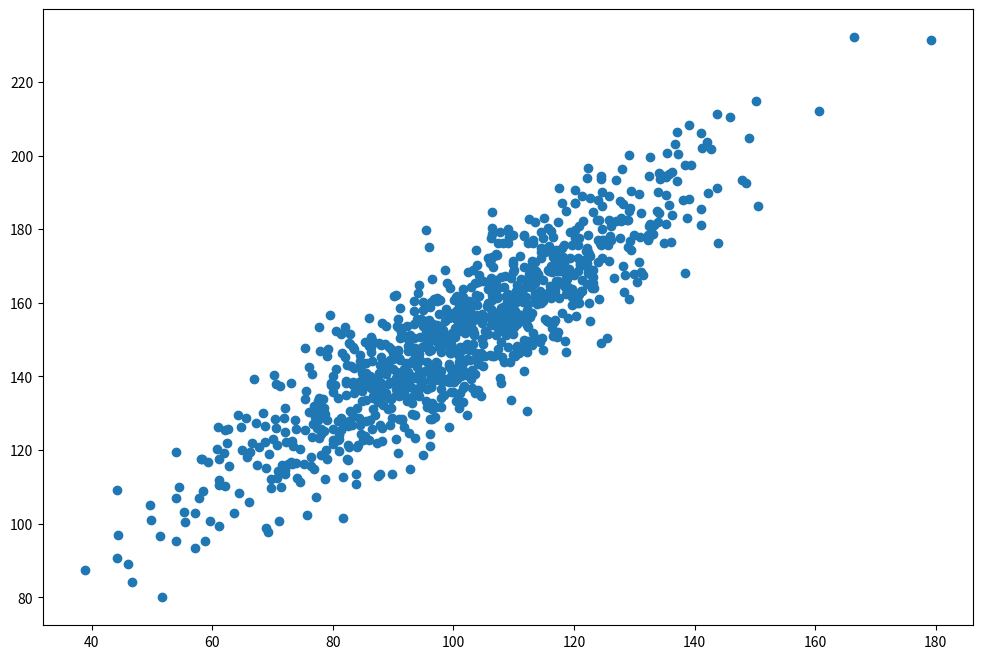

Here is the Python script that generated this plot:
# import necessary tools

from numpy import mean

from numpy import std

from numpy.random import randn

from numpy.random import seed

from numpy import cov

from scipy.stats import pearsonr

from scipy.stats import spearmanr

import matplotlib

from matplotlib import pyplot

# seed random number generator

seed(1)
# generate related variables



# prepare data

# adding 100 makes the mean 100 and multiplying by 20 makes the std 20.

data1 = 20 * randn(1000) + 100 

# add "noise" to the first data. The noise has a mean of 50 and std of 10.

data2 = data1 + (10 * randn(1000) + 50)

# summarize

print('data1: mean=%.3f stdv=%.3f' % (mean(data1), std(data1)))

print('data2: mean=%.3f stdv=%.3f' % (mean(data2), std(data2)))
# plot

matplotlib.rcParams['figure.figsize'] = [12.0, 8.0]

pyplot.scatter(data1, data2)

pyplot.show()
# calculate covariance matrix

covariance = cov(data1, data2)

print(covariance)
# calculate the Pearson's correlation between two variables

corr, _ = pearsonr(data1, data2)

print('Pearsons correlation: %.3f' % corr)
# calculate the spearmans's correlation between two variables

corr, _ = spearmanr(data1, data2)

print('Spearmans correlation: %.3f' % corr)